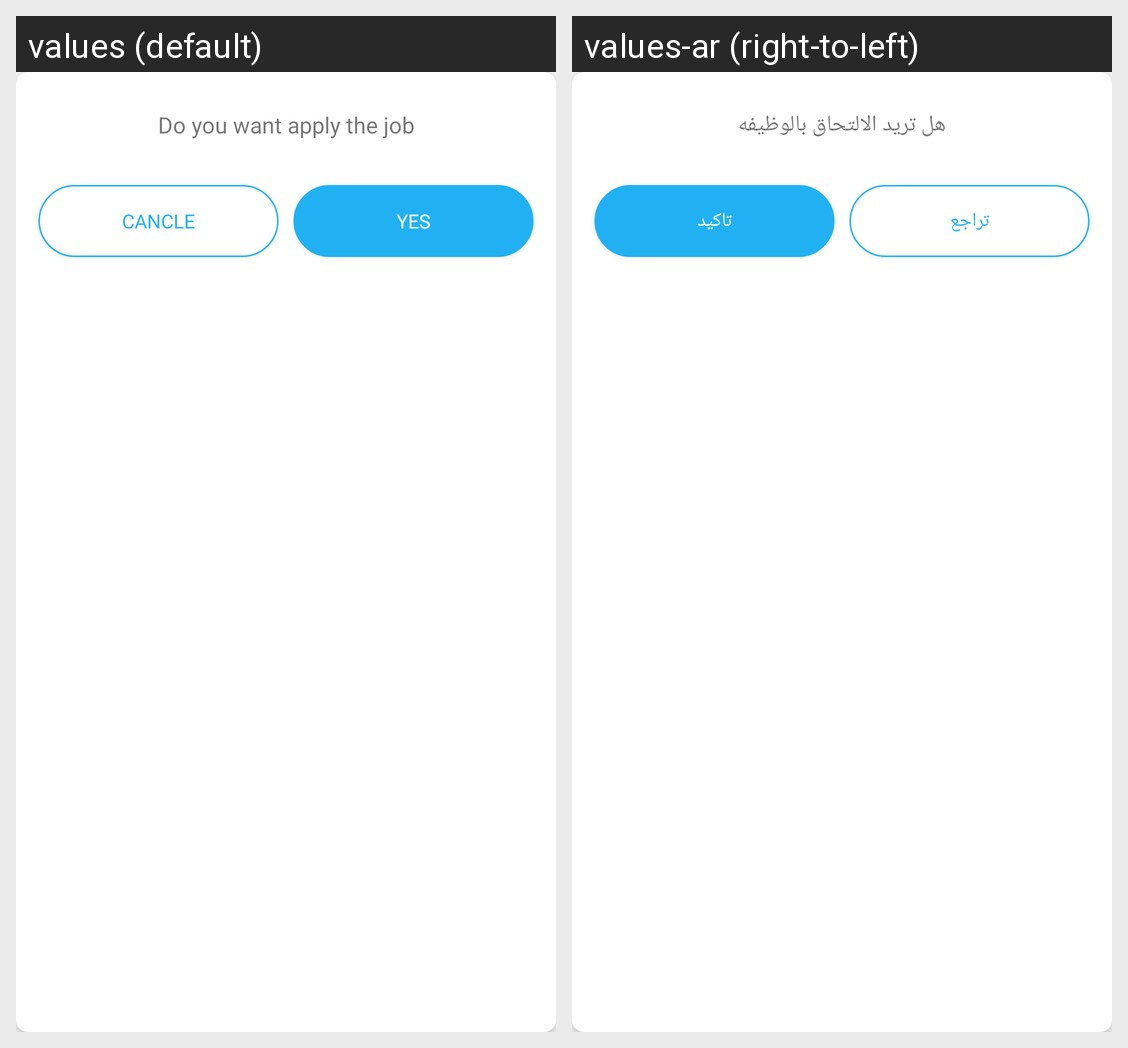

Locale-by-locale string values for the Android screen shown in this grid:
Android screen res/layout/apply_dailog.xml rendered under 2 locales, left to right: values (default), values-ar (right-to-left). Device: Nexus 5 (rendered at 1080×1920; each locale shown at half size, 540×960, under a caption strip naming it); theme AppTheme.
Strings drawn on this screen, with the default value and each locale's value (text and hints the layout hard-codes, and strings that could not be matched under every locale, appear in the picture but are not listed):

TextOk
  values: Do you want apply the job
  values-ar: هل تريد الالتحاق بالوظيفه

notAgree
  values: cancle
  values-ar: تراجع

agree
  values: yes
  values-ar: تاكيد
